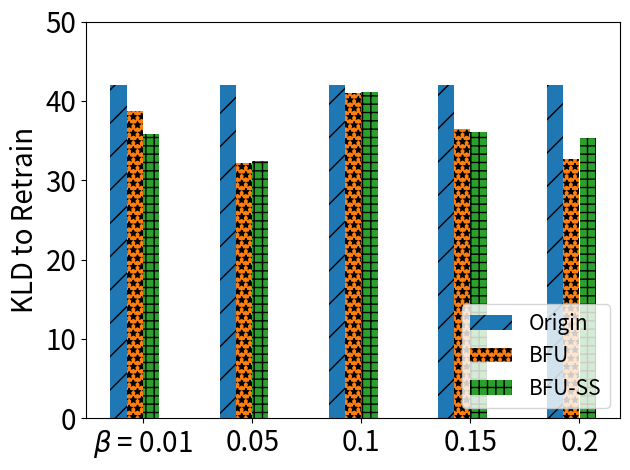

Generate this figure with matplotlib:
import matplotlib.pyplot as plt
import numpy as np

# [redacted]
labels = ['$\\beta$ = 0.01', '0.05', '0.1', '0.15', '0.2']
unl_fr = [22*42/22,  32.37 * 42/32.37  ,42 * 42/42 , 26.49*42/26.49, 21.46*42/21.46 ]
unl_br = [20.31*42/22, 24.77 * 42/32.37   ,41.04* 42/42, 22.97*42/26.49, 16.70*42/21.46]
unl_self_r = [18.76*42/22, 25 * 42/32.37 ,41.16* 42/42, 22.78*42/26.49, 18.06*42/21.46 ]
unl_hess_r = [21.82*42/22,  42 * 42/32.37,21.82*42/42, 21.82*42/26.49, 21.82*42/21.46 ]

x = np.arange(len(labels))  # the label locations
width = 0.6  # the width of the bars
# no_noise = np.around(no_noise,0)
# samping = np.around(samping,0)
# ldp = np.around(ldp,0)


plt.subplots()
plt.bar(x - width / 2 + width / 8, unl_fr, width=0.148, label='Origin', hatch='/')
plt.bar(x - width / 8, unl_br, width=0.148, label='BFU', hatch='**')
plt.bar(x + width / 8, unl_self_r, width=0.148, label='BFU-SS', hatch='++')
#plt.bar(x + width / 2 - width / 8, unl_hess_r, width=0.148, label='HFU', hatch='-')
# Add some text for labels, title and custom x-axis tick labels, etc.
plt.ylabel('KLD to Retrain', fontsize=20)
# ax.set_title('Performance of Different Users n')
plt.xticks(x, labels, fontsize=20)
# ax.set_xticklabels(labels,fontsize=15)

my_y_ticks = np.arange(0, 60, 10)
plt.yticks(my_y_ticks, fontsize=20)
# ax.set_yticklabels(my_y_ticks,fontsize=15)

plt.legend(loc='lower right', fontsize=15)

# ax.bar_label(rects1, padding=1)
# ax.bar_label(rects2, padding=3)
# ax.bar_label(rects3, padding=3)

plt.tight_layout()

plt.rcParams['figure.figsize'] = (2.0, 1)
plt.rcParams['image.interpolation'] = 'nearest'
plt.rcParams['figure.subplot.left'] = 0.11
plt.rcParams['figure.subplot.bottom'] = 0.08
plt.rcParams['figure.subplot.right'] = 0.977
plt.rcParams['figure.subplot.top'] = 0.969
plt.savefig('cifar_KLD_ur_bar.png', dpi=400)
plt.show()
